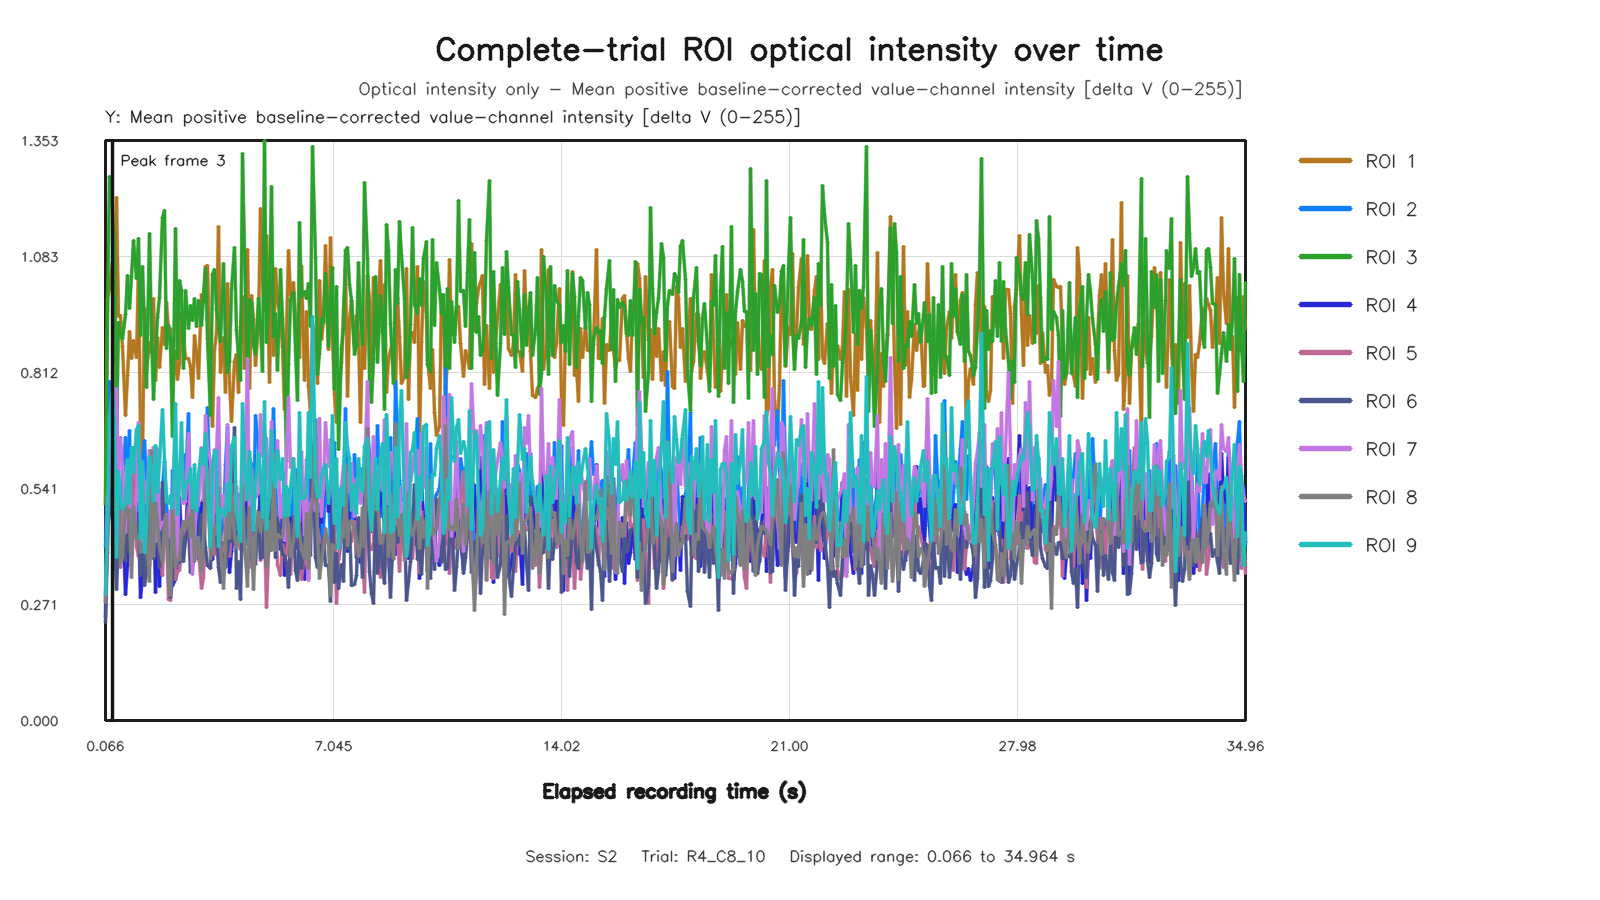

Source data for this figure (header and first rows):
capture_frame_id, elapsed_time_s, roi1_value, roi2_value, roi3_value, roi4_value, roi5_value, roi6_value, roi7_value, roi8_value, roi9_value
0, 0.06579, 0.5058, 0.4071, 0.5028, 0.242, 0.2792, 0.2287, 0.2791, 0.2755, 0.2938
1, 0.1283, 0.9834, 0.6021, 0.9563, 0.485, 0.4345, 0.4475, 0.5234, 0.3927, 0.4703
2, 0.1925, 1.009, 0.7909, 1.269, 0.5247, 0.5946, 0.4832, 0.5577, 0.589, 0.7073
3, 0.2721, 1.069, 0.7249, 1.197, 0.5421, 0.6351, 0.5401, 0.6614, 0.5596, 0.7775
4, 0.3358, 0.8331, 0.6077, 1.1, 0.4671, 0.4571, 0.4205, 0.4924, 0.5167, 0.6964
5, 0.4, 1.221, 0.5581, 0.6523, 0.7503, 0.435, 0.3046, 0.7758, 0.5167, 0.3811
6, 0.4642, 0.9434, 0.5154, 0.9282, 0.4514, 0.4226, 0.4234, 0.5556, 0.5115, 0.5808
7, 0.5281, 0.9452, 0.4179, 0.8957, 0.4182, 0.3579, 0.4044, 0.6611, 0.3652, 0.5231
8, 0.5922, 0.8738, 0.5602, 0.8909, 0.4907, 0.5215, 0.3775, 0.5915, 0.3821, 0.4933
9, 0.6722, 0.712, 0.6615, 0.9479, 0.2943, 0.4226, 0.3727, 0.4376, 0.5064, 0.5065
10, 0.7362, 0.8061, 0.5819, 1.037, 0.3628, 0.489, 0.4686, 0.5675, 0.4744, 0.6087
11, 0.8, 0.9082, 0.677, 0.9609, 0.4707, 0.545, 0.391, 0.5419, 0.493, 0.5061
12, 0.8647, 0.8457, 0.4233, 1.037, 0.3906, 0.3646, 0.4305, 0.4183, 0.3344, 0.6368
13, 0.9329, 0.8857, 0.637, 1.121, 0.4477, 0.6144, 0.4642, 0.4448, 0.4983, 0.5778
14, 1.008, 0.8463, 0.4726, 1.03, 0.4379, 0.4058, 0.4392, 0.5207, 0.4225, 0.6798
15, 1.072, 1.059, 0.5089, 1.124, 0.4864, 0.3819, 0.456, 0.6965, 0.4326, 0.6887
16, 1.136, 0.6692, 0.4044, 0.8985, 0.2878, 0.4319, 0.3378, 0.4741, 0.3931, 0.4252
17, 1.2, 0.6144, 0.596, 1.059, 0.3335, 0.4988, 0.5218, 0.4156, 0.4103, 0.6049
18, 1.267, 0.9618, 0.6524, 0.9193, 0.4684, 0.4598, 0.3146, 0.5563, 0.4122, 0.3926
19, 1.328, 0.8163, 0.5516, 0.7768, 0.5032, 0.4338, 0.343, 0.5136, 0.4404, 0.4528
20, 1.408, 0.8809, 0.4274, 1.137, 0.4605, 0.3606, 0.5522, 0.6301, 0.325, 0.6159
21, 1.472, 0.8578, 0.5772, 0.901, 0.4194, 0.4167, 0.4886, 0.5456, 0.6296, 0.5848
22, 1.542, 0.9847, 0.4274, 0.7494, 0.5276, 0.3839, 0.3781, 0.6373, 0.3824, 0.5112
23, 1.6, 0.7935, 0.6078, 0.8518, 0.2978, 0.5359, 0.4568, 0.4175, 0.5092, 0.6425
24, 1.666, 0.8931, 0.4906, 0.9403, 0.425, 0.4605, 0.4267, 0.6351, 0.4646, 0.5331
25, 1.728, 0.8235, 0.4665, 0.9863, 0.3132, 0.4002, 0.3561, 0.4453, 0.4063, 0.6032
26, 1.809, 0.9178, 0.5416, 1.175, 0.4901, 0.3381, 0.5564, 0.4613, 0.3722, 0.7249
27, 1.872, 0.877, 0.6045, 1.191, 0.4501, 0.4677, 0.4576, 0.4652, 0.4533, 0.6093
28, 1.942, 0.9762, 0.5089, 0.8679, 0.4799, 0.4343, 0.4358, 0.4814, 0.4793, 0.5101
29, 2.001, 0.9108, 0.4335, 0.9216, 0.3639, 0.2833, 0.4423, 0.4273, 0.3332, 0.5063
30, 2.064, 0.9153, 0.3335, 0.8871, 0.4054, 0.2802, 0.2864, 0.4903, 0.2922, 0.524
31, 2.128, 0.7623, 0.584, 0.6623, 0.3146, 0.4516, 0.3309, 0.4088, 0.5066, 0.4937
32, 2.208, 0.8604, 0.4831, 1.147, 0.3289, 0.3298, 0.6351, 0.5851, 0.3577, 0.739
33, 2.277, 0.7953, 0.4674, 0.8441, 0.3492, 0.3502, 0.4431, 0.3812, 0.3755, 0.4801
34, 2.336, 0.8321, 0.5937, 1.027, 0.5204, 0.3503, 0.3693, 0.5882, 0.375, 0.5618
35, 2.4, 0.9493, 0.5727, 1.004, 0.4256, 0.3978, 0.4439, 0.6243, 0.4431, 0.6953
36, 2.464, 0.8926, 0.6211, 0.8203, 0.3953, 0.4367, 0.3702, 0.507, 0.4641, 0.5167
37, 2.528, 0.8441, 0.5497, 1.004, 0.4213, 0.4492, 0.4273, 0.5117, 0.4474, 0.5527
38, 2.608, 0.8437, 0.7172, 0.9157, 0.5684, 0.4971, 0.4495, 0.6689, 0.473, 0.5606
39, 2.673, 0.8261, 0.4584, 0.9678, 0.5055, 0.5212, 0.3448, 0.4786, 0.4303, 0.5876
40, 2.736, 0.7535, 0.5322, 0.9332, 0.3622, 0.4417, 0.4189, 0.3409, 0.5158, 0.4937
41, 2.8, 0.8975, 0.4377, 0.9836, 0.3976, 0.4115, 0.4761, 0.4227, 0.3711, 0.5978
42, 2.864, 0.8586, 0.4791, 0.9204, 0.4871, 0.4045, 0.4028, 0.4983, 0.4169, 0.488
43, 2.928, 0.7969, 0.5015, 0.9804, 0.3748, 0.395, 0.4093, 0.5026, 0.427, 0.5746
44, 3.008, 0.9947, 0.4026, 0.9205, 0.5055, 0.3084, 0.4803, 0.6373, 0.3488, 0.6344
45, 3.075, 0.9775, 0.4644, 0.9893, 0.5164, 0.3335, 0.4437, 0.5122, 0.4356, 0.5974
46, 3.136, 1.059, 0.5928, 1.056, 0.5692, 0.4894, 0.4031, 0.7114, 0.5465, 0.6702
47, 3.2, 1.061, 0.7305, 0.8923, 0.6288, 0.5744, 0.3611, 0.6348, 0.5883, 0.5337
48, 3.266, 0.7793, 0.4923, 0.7112, 0.4176, 0.4257, 0.3551, 0.6077, 0.3786, 0.4054
49, 3.328, 0.6858, 0.4843, 1.041, 0.3768, 0.4036, 0.48, 0.4074, 0.4091, 0.5906
50, 3.408, 0.8646, 0.5346, 1.052, 0.4154, 0.3882, 0.4805, 0.6326, 0.4493, 0.6266
51, 3.472, 0.9023, 0.5694, 0.9598, 0.4228, 0.5173, 0.4347, 0.6221, 0.4338, 0.6293
52, 3.537, 1.153, 0.6462, 0.9245, 0.5804, 0.5032, 0.3575, 0.7536, 0.5441, 0.4049
53, 3.6, 0.8127, 0.428, 0.8836, 0.4174, 0.3683, 0.3211, 0.473, 0.4244, 0.4946
54, 3.664, 0.8938, 0.4581, 1.067, 0.4096, 0.3533, 0.3865, 0.5248, 0.3083, 0.4907
55, 3.745, 0.7656, 0.5981, 0.8745, 0.3622, 0.4626, 0.3561, 0.4586, 0.3972, 0.4782
56, 3.808, 1.02, 0.6834, 0.8128, 0.5498, 0.4666, 0.3975, 0.6917, 0.5517, 0.5529
57, 3.872, 0.7895, 0.5068, 0.8379, 0.3457, 0.3832, 0.4273, 0.5149, 0.4253, 0.491
58, 3.936, 0.698, 0.519, 1.005, 0.3951, 0.4368, 0.4172, 0.4629, 0.5514, 0.6404
59, 4, 0.8374, 0.5496, 1.104, 0.4574, 0.4268, 0.6841, 0.514, 0.426, 0.6615
... 464 more rows
